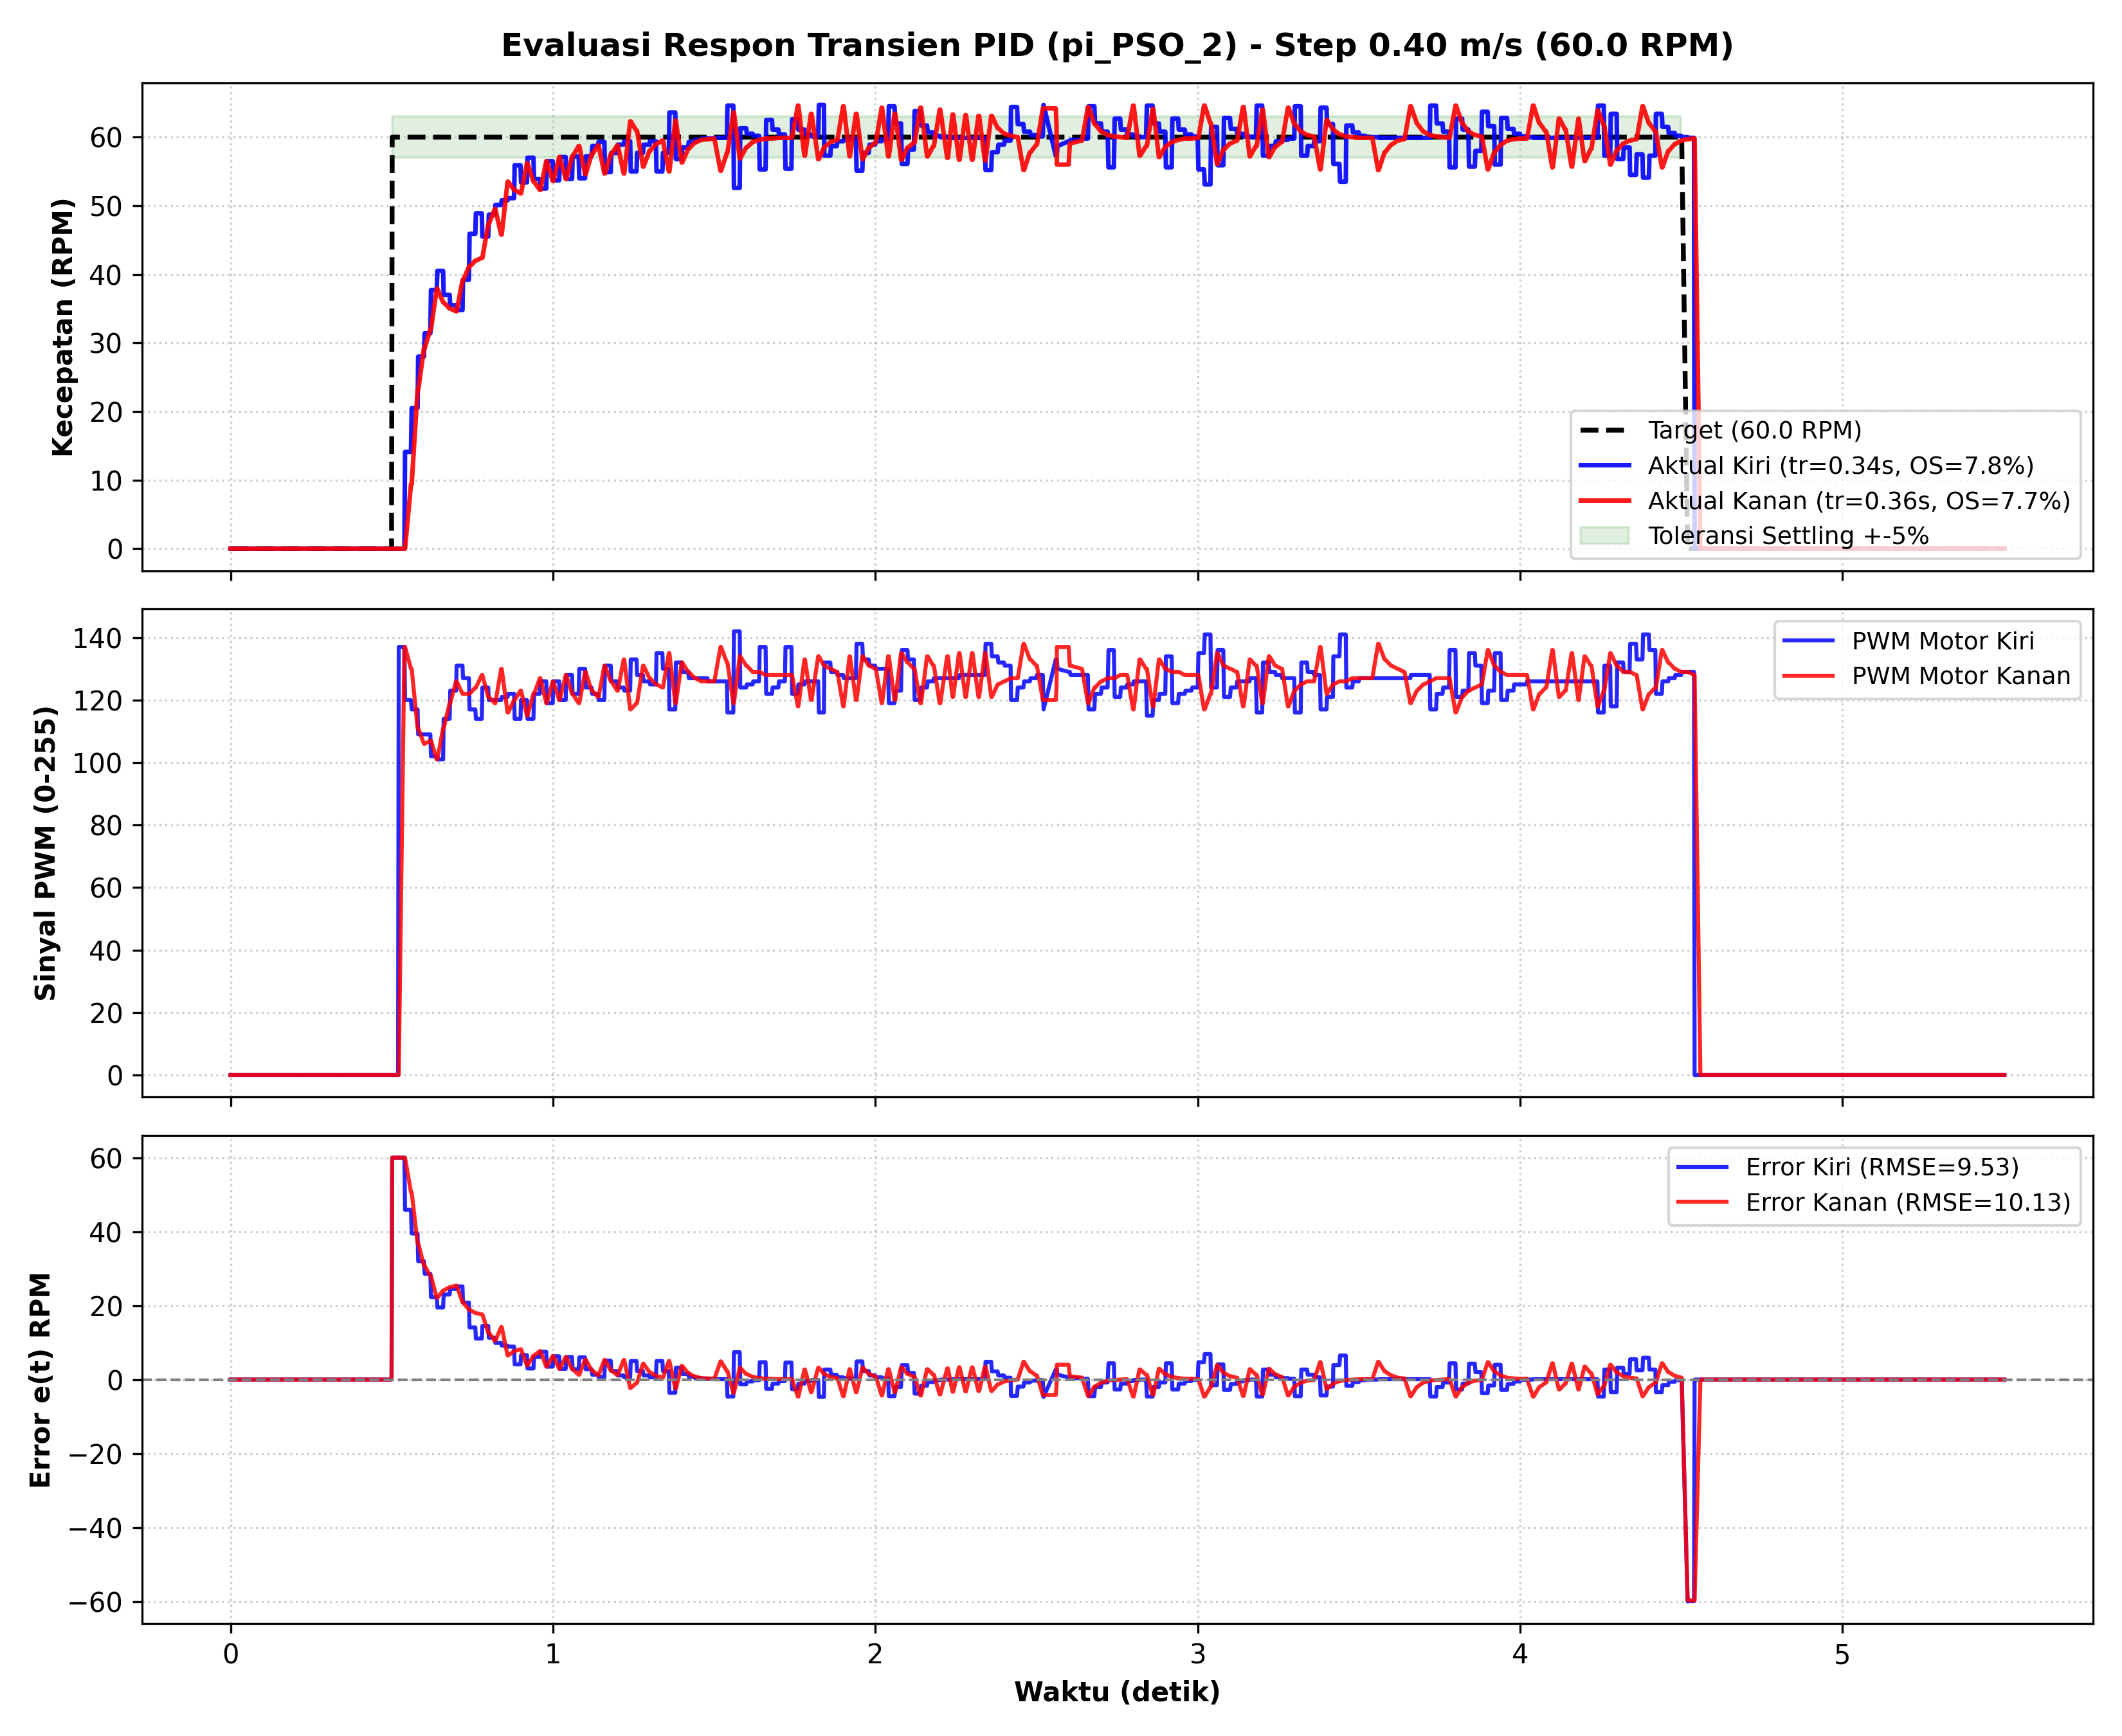

Data behind this chart, as committed beside it:
Time_s, Target_RPM, Actual_RPM_L, PWM_L, Error_L, Actual_V_L_ms, Actual_RPM_R, PWM_R, Error_R, Actual_V_R_ms
0.000, 0.00, 0.00, 0, 0.00, 0.0000, 0.00, 0, 0.00, 0.0000
0.002, 0.00, 0.00, 0, 0.00, 0.0000, 0.00, 0, 0.00, 0.0000
0.002, 0.00, 0.00, 0, 0.00, 0.0000, 0.00, 0, 0.00, 0.0000
0.004, 0.00, 0.00, 0, 0.00, 0.0000, 0.00, 0, 0.00, 0.0000
0.005, 0.00, 0.00, 0, 0.00, 0.0000, 0.00, 0, 0.00, 0.0000
0.006, 0.00, 0.00, 0, 0.00, 0.0000, 0.00, 0, 0.00, 0.0000
0.007, 0.00, 0.00, 0, 0.00, 0.0000, 0.00, 0, 0.00, 0.0000
0.008, 0.00, 0.00, 0, 0.00, 0.0000, 0.00, 0, 0.00, 0.0000
0.009, 0.00, 0.00, 0, 0.00, 0.0000, 0.00, 0, 0.00, 0.0000
0.011, 0.00, 0.00, 0, 0.00, 0.0000, 0.00, 0, 0.00, 0.0000
0.011, 0.00, 0.00, 0, 0.00, 0.0000, 0.00, 0, 0.00, 0.0000
0.013, 0.00, 0.00, 0, 0.00, 0.0000, 0.00, 0, 0.00, 0.0000
0.014, 0.00, 0.00, 0, 0.00, 0.0000, 0.00, 0, 0.00, 0.0000
0.020, 0.00, 0.00, 0, 0.00, 0.0000, 0.00, 0, 0.00, 0.0000
0.022, 0.00, 0.00, 0, 0.00, 0.0000, 0.00, 0, 0.00, 0.0000
0.039, 0.00, 0.00, 0, 0.00, 0.0000, 0.00, 0, 0.00, 0.0000
0.041, 0.00, 0.00, 0, 0.00, 0.0000, 0.00, 0, 0.00, 0.0000
0.060, 0.00, 0.00, 0, 0.00, 0.0000, 0.00, 0, 0.00, 0.0000
0.062, 0.00, 0.00, 0, 0.00, 0.0000, 0.00, 0, 0.00, 0.0000
0.079, 0.00, 0.00, 0, 0.00, 0.0000, 0.00, 0, 0.00, 0.0000
0.081, 0.00, 0.00, 0, 0.00, 0.0000, 0.00, 0, 0.00, 0.0000
0.099, 0.00, 0.00, 0, 0.00, 0.0000, 0.00, 0, 0.00, 0.0000
0.101, 0.00, 0.00, 0, 0.00, 0.0000, 0.00, 0, 0.00, 0.0000
0.120, 0.00, 0.00, 0, 0.00, 0.0000, 0.00, 0, 0.00, 0.0000
0.122, 0.00, 0.00, 0, 0.00, 0.0000, 0.00, 0, 0.00, 0.0000
0.140, 0.00, 0.00, 0, 0.00, 0.0000, 0.00, 0, 0.00, 0.0000
0.142, 0.00, 0.00, 0, 0.00, 0.0000, 0.00, 0, 0.00, 0.0000
0.160, 0.00, 0.00, 0, 0.00, 0.0000, 0.00, 0, 0.00, 0.0000
0.161, 0.00, 0.00, 0, 0.00, 0.0000, 0.00, 0, 0.00, 0.0000
0.180, 0.00, 0.00, 0, 0.00, 0.0000, 0.00, 0, 0.00, 0.0000
0.182, 0.00, 0.00, 0, 0.00, 0.0000, 0.00, 0, 0.00, 0.0000
0.199, 0.00, 0.00, 0, 0.00, 0.0000, 0.00, 0, 0.00, 0.0000
0.201, 0.00, 0.00, 0, 0.00, 0.0000, 0.00, 0, 0.00, 0.0000
0.219, 0.00, 0.00, 0, 0.00, 0.0000, 0.00, 0, 0.00, 0.0000
0.221, 0.00, 0.00, 0, 0.00, 0.0000, 0.00, 0, 0.00, 0.0000
0.240, 0.00, 0.00, 0, 0.00, 0.0000, 0.00, 0, 0.00, 0.0000
0.242, 0.00, 0.00, 0, 0.00, 0.0000, 0.00, 0, 0.00, 0.0000
0.260, 0.00, 0.00, 0, 0.00, 0.0000, 0.00, 0, 0.00, 0.0000
0.261, 0.00, 0.00, 0, 0.00, 0.0000, 0.00, 0, 0.00, 0.0000
0.280, 0.00, 0.00, 0, 0.00, 0.0000, 0.00, 0, 0.00, 0.0000
0.281, 0.00, 0.00, 0, 0.00, 0.0000, 0.00, 0, 0.00, 0.0000
0.300, 0.00, 0.00, 0, 0.00, 0.0000, 0.00, 0, 0.00, 0.0000
0.302, 0.00, 0.00, 0, 0.00, 0.0000, 0.00, 0, 0.00, 0.0000
0.320, 0.00, 0.00, 0, 0.00, 0.0000, 0.00, 0, 0.00, 0.0000
0.322, 0.00, 0.00, 0, 0.00, 0.0000, 0.00, 0, 0.00, 0.0000
0.339, 0.00, 0.00, 0, 0.00, 0.0000, 0.00, 0, 0.00, 0.0000
0.341, 0.00, 0.00, 0, 0.00, 0.0000, 0.00, 0, 0.00, 0.0000
0.360, 0.00, 0.00, 0, 0.00, 0.0000, 0.00, 0, 0.00, 0.0000
0.362, 0.00, 0.00, 0, 0.00, 0.0000, 0.00, 0, 0.00, 0.0000
0.379, 0.00, 0.00, 0, 0.00, 0.0000, 0.00, 0, 0.00, 0.0000
0.381, 0.00, 0.00, 0, 0.00, 0.0000, 0.00, 0, 0.00, 0.0000
0.399, 0.00, 0.00, 0, 0.00, 0.0000, 0.00, 0, 0.00, 0.0000
0.401, 0.00, 0.00, 0, 0.00, 0.0000, 0.00, 0, 0.00, 0.0000
0.420, 0.00, 0.00, 0, 0.00, 0.0000, 0.00, 0, 0.00, 0.0000
0.420, 0.00, 0.00, 0, 0.00, 0.0000, 0.00, 0, 0.00, 0.0000
0.440, 0.00, 0.00, 0, 0.00, 0.0000, 0.00, 0, 0.00, 0.0000
0.442, 0.00, 0.00, 0, 0.00, 0.0000, 0.00, 0, 0.00, 0.0000
0.460, 0.00, 0.00, 0, 0.00, 0.0000, 0.00, 0, 0.00, 0.0000
0.462, 0.00, 0.00, 0, 0.00, 0.0000, 0.00, 0, 0.00, 0.0000
0.479, 0.00, 0.00, 0, 0.00, 0.0000, 0.00, 0, 0.00, 0.0000
... 501 more rows
